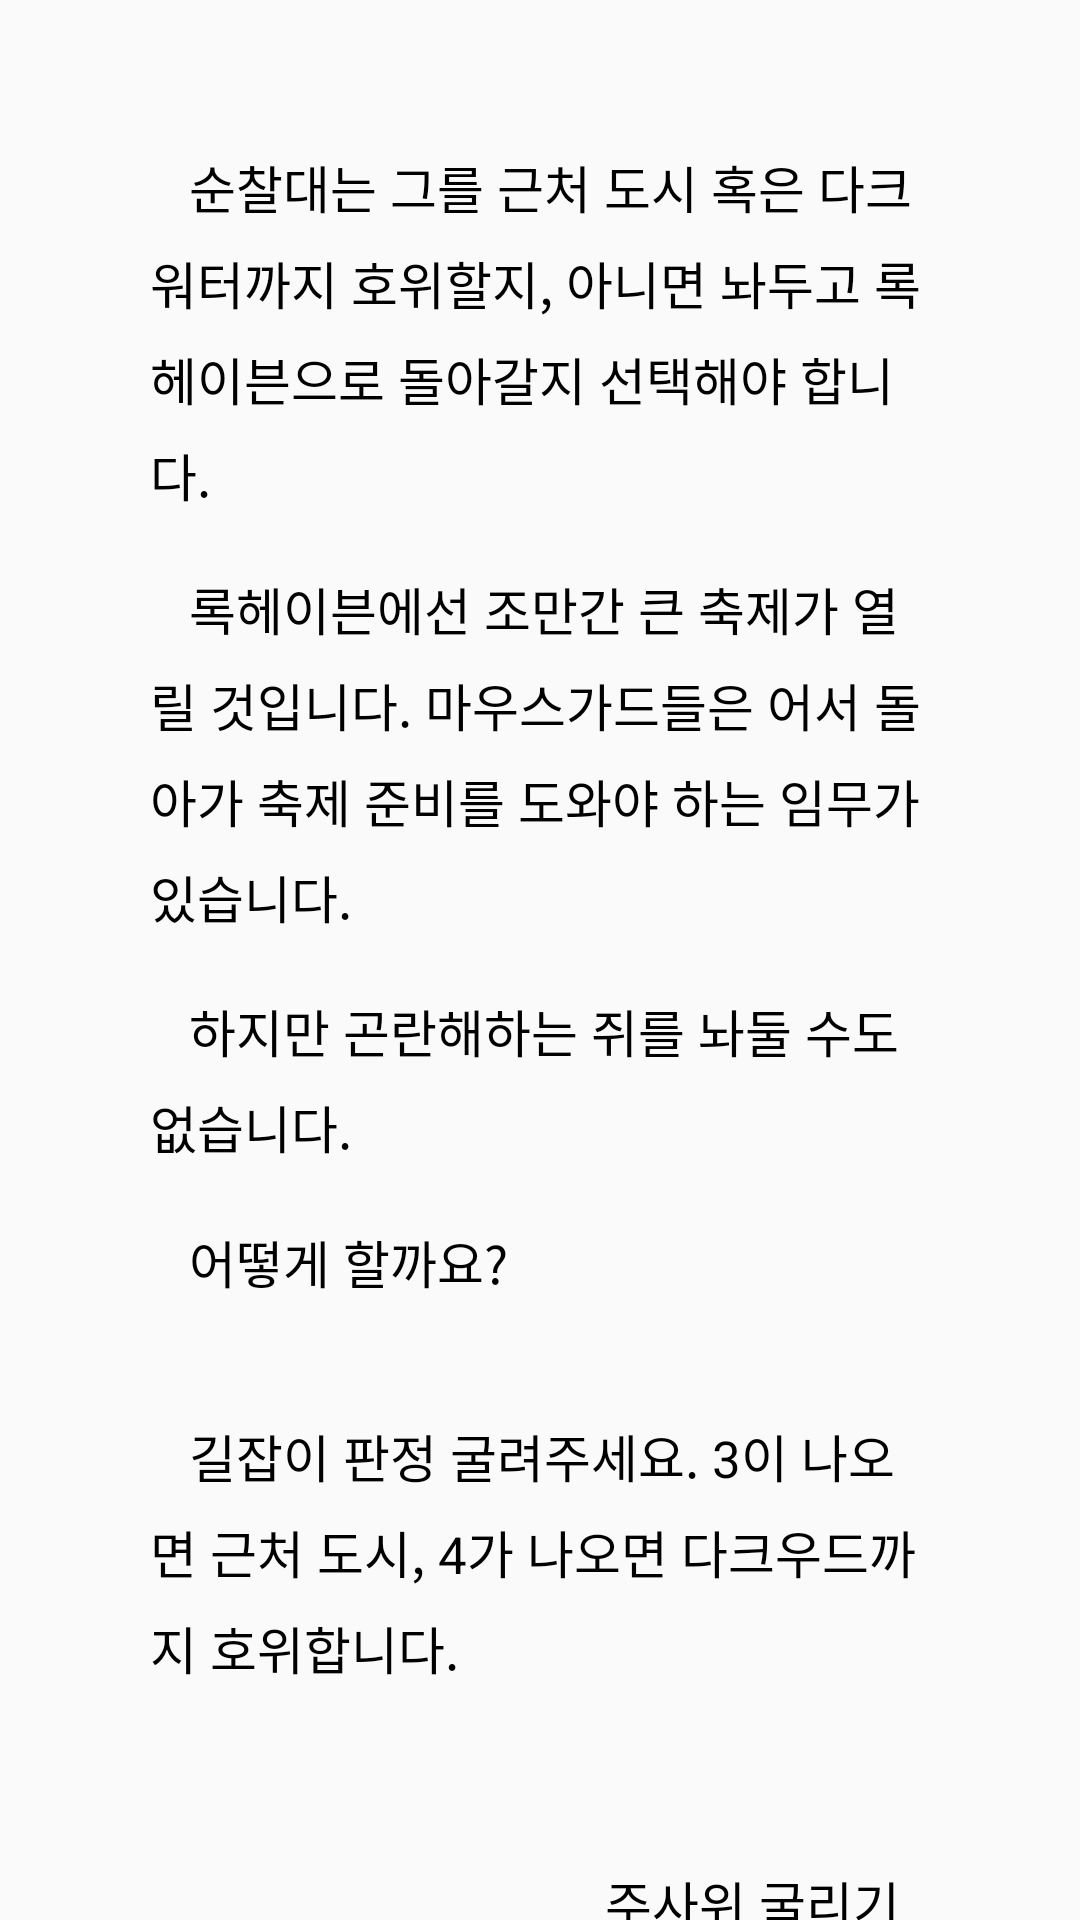

This screen was rendered from an Android layout file. Write that file and the resources it references.
<!-- AndroidManifest.xml: application theme AppTheme -->
<!-- res/layout/root_roreta.xml -->
<?xml version="1.0" encoding="utf-8"?>
<android.support.constraint.ConstraintLayout xmlns:android="http://schemas.android.com/apk/res/android"
    xmlns:app="http://schemas.android.com/apk/res-auto"
    xmlns:tools="http://schemas.android.com/tools"
    android:layout_width="match_parent"
    android:layout_height="match_parent">

    <TextView
        android:id="@+id/text1"
        android:layout_width="wrap_content"
        android:layout_height="wrap_content"
        android:layout_marginLeft="50dp"
        android:layout_marginTop="50dp"
        android:layout_marginRight="50dp"
        android:maxLines="30"
        android:text="   순찰대는 그를 근처 도시 혹은 다크워터까지 호위할지, 아니면 놔두고 록헤이븐으로 돌아갈지 선택해야 합니다."
        android:textSize="17sp"
        android:lineSpacingMultiplier="1.3"
        android:textColor="#000000"
        app:layout_constrainedWidth="true"
        app:layout_constraintHorizontal_bias="0.0"
        app:layout_constraintHorizontal_chainStyle="packed"
        app:layout_constraintHorizontal_weight="1"
        app:layout_constraintLeft_toLeftOf="parent"
        app:layout_constraintRight_toRightOf="parent"
        app:layout_constraintTop_toTopOf="parent" />

    <TextView
        android:id="@+id/text2"
        android:layout_width="wrap_content"
        android:layout_height="wrap_content"
        android:layout_marginLeft="50dp"
        android:layout_marginTop="20dp"
        android:layout_marginRight="50dp"
        android:maxLines="30"
        android:text="   록헤이븐에선 조만간 큰 축제가 열릴 것입니다. 마우스가드들은 어서 돌아가 축제 준비를 도와야 하는 임무가 있습니다."
        android:textSize="17sp"
        android:lineSpacingMultiplier="1.3"
        android:textColor="#000000"
        app:layout_constrainedWidth="true"
        app:layout_constraintHorizontal_bias="0.0"
        app:layout_constraintHorizontal_chainStyle="packed"
        app:layout_constraintHorizontal_weight="1"
        app:layout_constraintLeft_toLeftOf="parent"
        app:layout_constraintRight_toRightOf="parent"
        app:layout_constraintTop_toBottomOf="@+id/text1" />

    <TextView
        android:id="@+id/text3"
        android:layout_width="wrap_content"
        android:layout_height="wrap_content"
        android:layout_marginLeft="50dp"
        android:layout_marginTop="20dp"
        android:layout_marginRight="50dp"
        android:maxLines="30"
        android:text="   하지만 곤란해하는 쥐를 놔둘 수도 없습니다."
        android:textSize="17sp"
        android:lineSpacingMultiplier="1.3"
        android:textColor="#000000"
        app:layout_constrainedWidth="true"
        app:layout_constraintHorizontal_bias="0.0"
        app:layout_constraintHorizontal_chainStyle="packed"
        app:layout_constraintHorizontal_weight="1"
        app:layout_constraintLeft_toLeftOf="parent"
        app:layout_constraintRight_toRightOf="parent"
        app:layout_constraintTop_toBottomOf="@+id/text2" />

    <TextView
        android:id="@+id/text4"
        android:layout_width="wrap_content"
        android:layout_height="wrap_content"
        android:layout_marginLeft="50dp"
        android:layout_marginTop="20dp"
        android:layout_marginRight="50dp"
        android:maxLines="30"
        android:text="   어떻게 할까요?"
        android:textSize="17sp"
        android:lineSpacingMultiplier="1.3"
        android:textColor="#000000"
        app:layout_constrainedWidth="true"
        app:layout_constraintHorizontal_bias="0.0"
        app:layout_constraintHorizontal_chainStyle="packed"
        app:layout_constraintHorizontal_weight="1"
        app:layout_constraintLeft_toLeftOf="parent"
        app:layout_constraintRight_toRightOf="parent"
        app:layout_constraintTop_toBottomOf="@+id/text3" />



    <TextView
        android:id="@+id/text5"
        android:layout_width="wrap_content"
        android:layout_height="wrap_content"
        android:layout_marginLeft="50dp"
        android:layout_marginTop="40dp"
        android:layout_marginRight="50dp"
        android:maxLines="30"
        android:text="   길잡이 판정 굴려주세요. 3이 나오면 근처 도시, 4가 나오면 다크우드까지 호위합니다."
        android:textSize="17sp"
        android:lineSpacingMultiplier="1.3"
        android:textColor="#000000"
        app:layout_constrainedWidth="true"
        app:layout_constraintHorizontal_bias="0.0"
        app:layout_constraintHorizontal_chainStyle="packed"
        app:layout_constraintHorizontal_weight="1"
        app:layout_constraintLeft_toLeftOf="parent"
        app:layout_constraintRight_toRightOf="parent"
        app:layout_constraintTop_toBottomOf="@+id/text4" />


    <TextView
        android:id="@+id/dice"
        android:layout_width="wrap_content"
        android:layout_height="wrap_content"
        android:layout_marginTop="64dp"
        android:layout_marginRight="150dp"
        android:lineSpacingMultiplier="1.3"
        android:maxLines="30"
        android:text=""
        android:textColor="#000000"
        android:textSize="27sp"
        app:layout_constrainedWidth="true"
        app:layout_constraintEnd_toEndOf="@+id/textButton1"
        app:layout_constraintRight_toLeftOf="@+id/text5"
        app:layout_constraintTop_toBottomOf="@+id/text5" />
    <TextView
        android:id="@+id/textButton1"
        android:layout_width="wrap_content"
        android:layout_height="wrap_content"
        android:layout_marginTop="50dp"
        android:layout_marginEnd="50dp"
        android:layout_marginRight="50dp"
        android:padding="10dp"
        android:lineSpacingMultiplier="1.3"
        android:maxLines="30"
        android:text="주사위 굴리기"
        android:textColor="#000000"
        android:textSize="17sp"
        app:layout_constrainedWidth="true"
        app:layout_constraintEnd_toEndOf="parent"
        app:layout_constraintTop_toBottomOf="@+id/text5" />

    <TextView
        android:id="@+id/textButton2"
        android:layout_width="wrap_content"
        android:layout_height="wrap_content"
        android:layout_marginTop="80dp"
        android:layout_marginEnd="50dp"
        android:layout_marginRight="50dp"
        android:padding="10dp"
        android:lineSpacingMultiplier="1.3"
        android:maxLines="30"
        android:text="거절하기"
        android:textColor="#5D5D5D"
        android:textSize="15sp"
        app:layout_constrainedWidth="true"
        app:layout_constraintEnd_toEndOf="parent"
        app:layout_constraintTop_toBottomOf="@+id/textButton1" />

</android.support.constraint.ConstraintLayout>
<!-- resources referenced by this layout -->
<resources>
  <style name="AppTheme" parent="Theme.AppCompat.Light.NoActionBar">
          
          <item name="colorPrimary">@color/colorPrimary</item>
          <item name="colorPrimaryDark">@color/colorPrimaryDark</item>
          <item name="colorAccent">@color/colorAccent</item>
      </style>
  <color name="colorPrimary">#008577</color>
  <color name="colorPrimaryDark">#00574B</color>
  <color name="colorAccent">#D81B60</color>
</resources>
